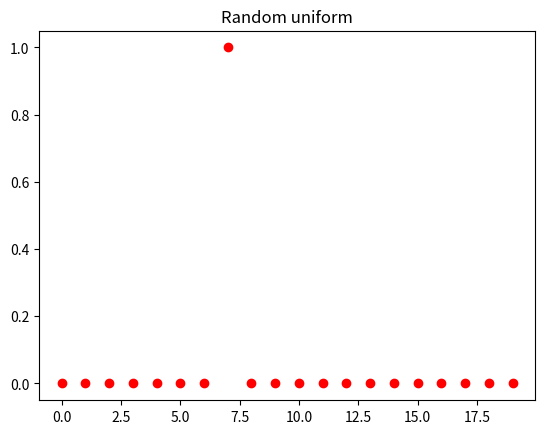

Write Python code to recreate this figure.
import random
import matplotlib.pyplot as plt

map = [0] * 20
pos = random.randint(0,19)
map[pos] = 1

plt.plot(map, 'ro')

# giving a title to my graph
plt.title('Random uniform')

# function to show the plot
plt.show()